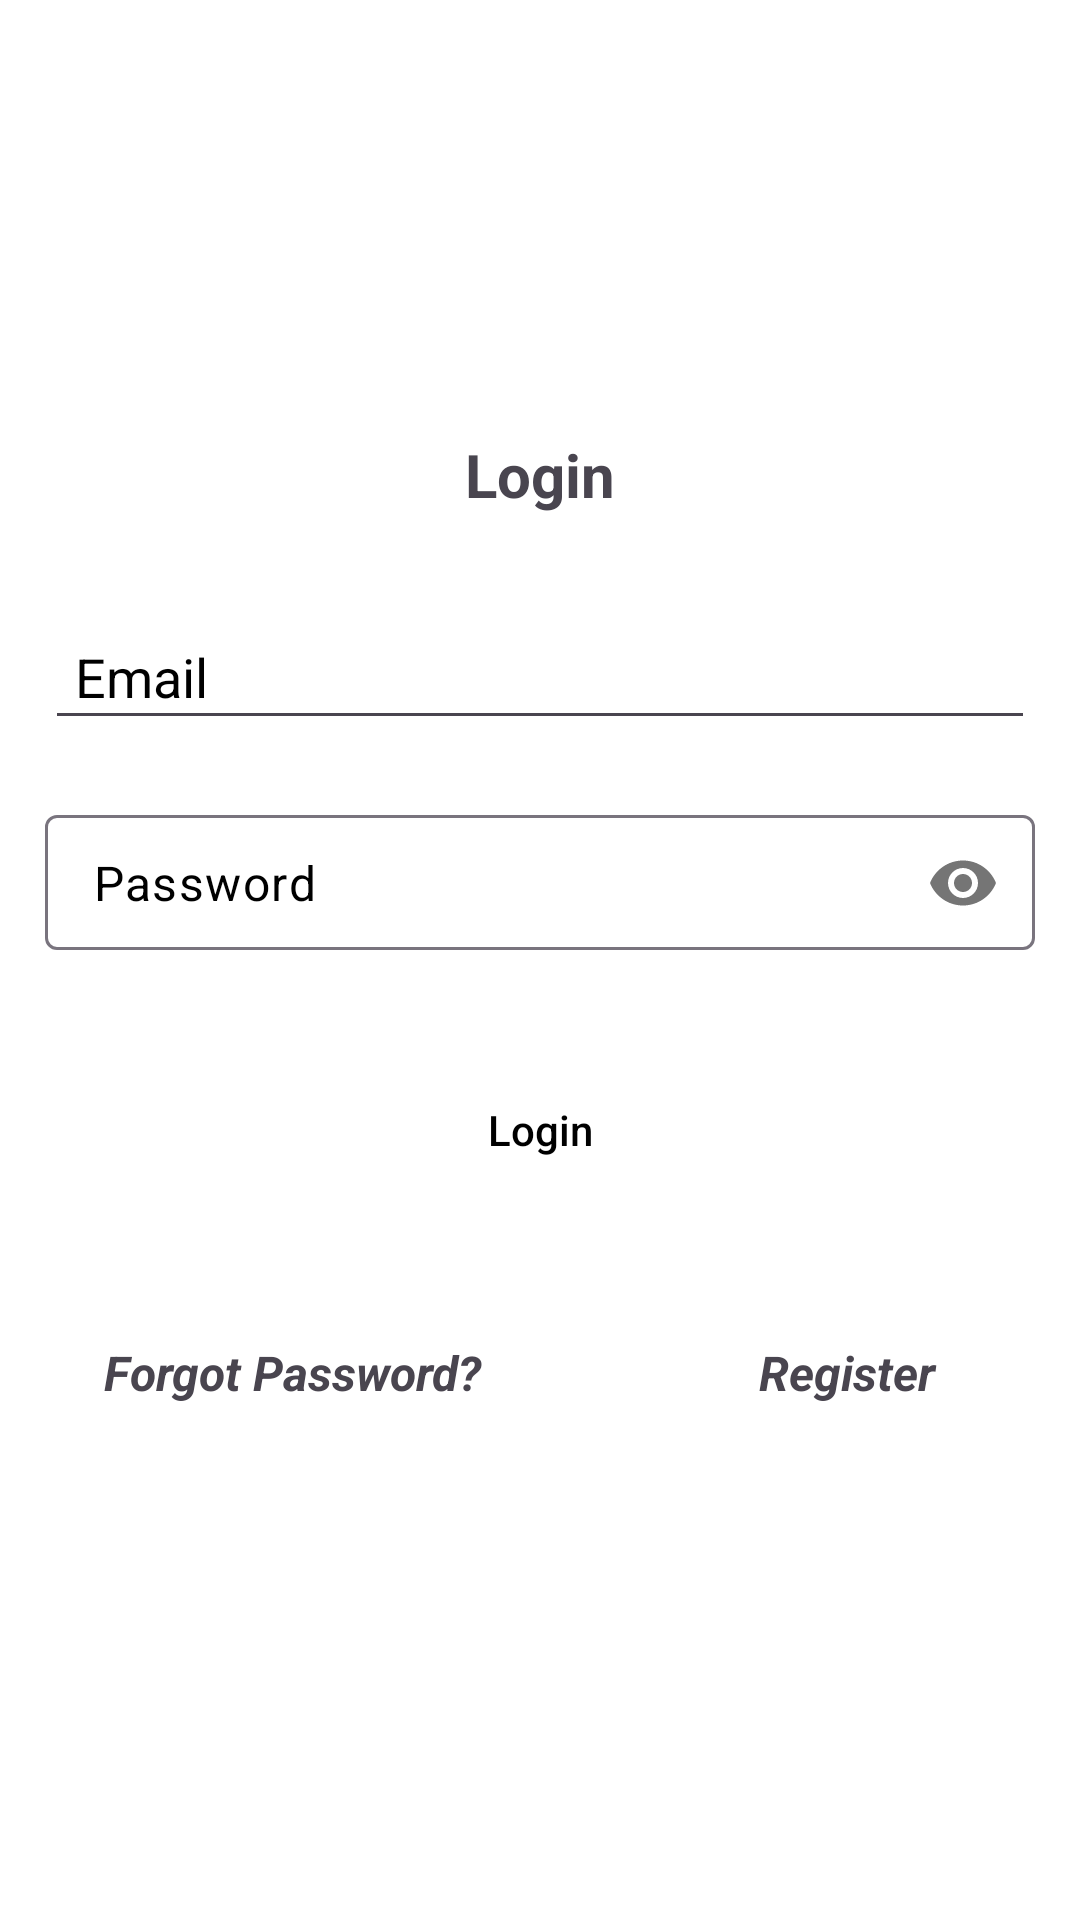

Reconstruct the res/layout file that produces this screen, plus the resources it refers to.
<!-- AndroidManifest.xml: application theme Theme.Childcare -->
<!-- res/layout/activity_login.xml -->
<?xml version="1.0" encoding="utf-8"?>
<androidx.constraintlayout.widget.ConstraintLayout xmlns:android="http://schemas.android.com/apk/res/android"
    xmlns:app="http://schemas.android.com/apk/res-auto"
    xmlns:tools="http://schemas.android.com/tools"
    android:layout_width="match_parent"
    android:layout_height="match_parent"
    android:background="@color/white"
    tools:context=".common.Login">

    <TextView
        android:id="@+id/loginText"
        android:layout_width="wrap_content"
        android:layout_height="wrap_content"
        android:text="Login"
        android:textColor="@color/primary"
        android:textSize="20sp"
        android:textStyle="bold"
        app:layout_constraintBottom_toTopOf="@+id/relativeLayout"
        app:layout_constraintEnd_toEndOf="parent"
        app:layout_constraintStart_toStartOf="parent" />

    <RelativeLayout
        android:id="@+id/relativeLayout"
        android:layout_width="wrap_content"
        android:layout_height="wrap_content"
        app:layout_constraintBottom_toBottomOf="parent"
        app:layout_constraintEnd_toEndOf="parent"
        app:layout_constraintStart_toStartOf="parent"
        app:layout_constraintTop_toTopOf="parent">

        <ProgressBar
            android:id="@+id/progressBar6"
            style="@style/Widget.AppCompat.ProgressBar.Horizontal"
            android:layout_width="150dp"
            android:layout_height="30dp"
            android:layout_centerHorizontal="true"
            android:layout_marginTop="25dp"
            android:indeterminate="true"
            android:max="100"
            android:progress="0"
            android:visibility="gone" />

        <EditText
            android:id="@+id/edittext15"
            android:layout_width="match_parent"
            android:layout_height="45dp"
            android:layout_below="@id/progressBar6"
            android:layout_marginHorizontal="15dp"
            android:layout_marginTop="30dp"
            android:hint="Email"
            android:inputType="textEmailAddress"
            android:paddingHorizontal="10dp"
            android:textColor="@color/black"
            android:textColorHint="@color/primary" />

        <com.google.android.material.textfield.TextInputLayout
            android:id="@+id/textField3"
            android:layout_width="match_parent"
            android:layout_height="45dp"
            android:layout_below="@id/edittext15"
            android:layout_marginHorizontal="15dp"
            android:layout_marginTop="25dp"
            android:textColorHint="@color/primary"
            app:hintEnabled="false"
            app:passwordToggleContentDescription="Toggle password"
            app:passwordToggleEnabled="true">


            <EditText
                android:id="@+id/edittext16"
                android:layout_width="match_parent"
                android:layout_height="45dp"
                android:hint="Password"
                android:inputType="textPassword"
                android:paddingVertical="5dp"
                android:textColor="@color/black"
                android:textColorHint="@color/primary" />
        </com.google.android.material.textfield.TextInputLayout>

        <LinearLayout
            android:id="@+id/linear"
            android:layout_width="match_parent"
            android:layout_height="wrap_content"
            android:layout_below="@id/button8"
            android:layout_marginHorizontal="15dp"
            android:gravity="center"
            android:layout_marginTop="50dp"
            android:orientation="horizontal">

            <TextView
                android:id="@+id/textview9"
                android:layout_width="match_parent"
                android:layout_height="wrap_content"
                android:text="Forgot Password?"
                android:layout_weight="1"
                android:gravity="center"
                android:textColor="@color/primary"
                android:textSize="16sp"
                android:textStyle="italic|bold" />

            <TextView
                android:id="@+id/textview10"
                android:layout_width="match_parent"
                android:layout_height="wrap_content"
                android:text="Register"
                android:gravity="center"
                android:layout_weight="1"
                android:layout_marginStart="40dp"
                android:textColor="@color/primary"
                android:textSize="16sp"
                android:textStyle="italic|bold" />
        </LinearLayout>


        <Button
            android:id="@+id/button8"
            android:layout_width="match_parent"
            android:layout_height="40dp"
            android:layout_below="@id/textField3"
            android:layout_marginHorizontal="50dp"
            android:layout_marginTop="40dp"
            android:background="@drawable/button"
            android:text="Login"
            android:textAllCaps="false"
            android:textColor="@color/black"
            app:backgroundTint="@null" />
    </RelativeLayout>
</androidx.constraintlayout.widget.ConstraintLayout>
<!-- resources referenced by this layout -->
<resources>
  <style name="Theme.Childcare" parent="Base.Theme.Childcare" />
  <style name="Base.Theme.Childcare" parent="Theme.Material3.DayNight.NoActionBar">
          
      <item name="colorPrimary">@color/primary</item>
      </style>
  <!-- not gathered from this repository: default colours our renderer supplied (Android Studio template values) -->
  <color name="black">#FF000000</color>
  <color name="white">#FFFFFFFF</color>
</resources>
